Run: headless pygame with SDL's dummy video driver; simulated clock (each Clock.tick advances the game by its frame time, no real sleeping); random seed 0; keys injected as events and as key.get_pressed() state; no mouse input.
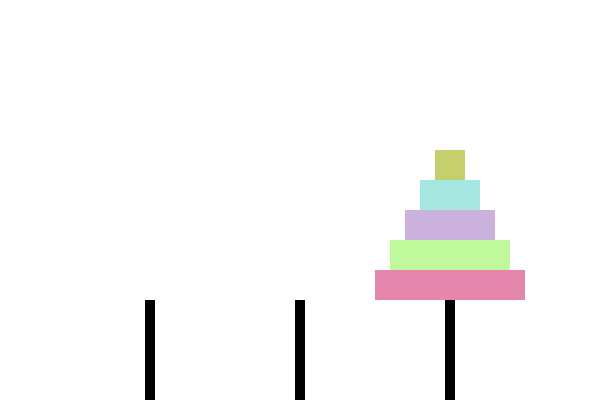
Frame 1 of 1 · flips 1–60 · no input (game ended)

The pygame program that drew these frames:

import pygame
import random
import time

# Initialize Pygame
pygame.init()

# Define screen size
WIDTH, HEIGHT = 600, 400
screen = pygame.display.set_mode((WIDTH, HEIGHT))
pygame.display.set_caption('Tower of Hanoi')

# Define colors
WHITE = (255, 255, 255)
BLACK = (0, 0, 0)

# Disk Class
class Disk:
    def __init__(self, radius):
        self.radius = radius
        self.color = (random.randint(100, 255), random.randint(100, 255), random.randint(100, 255))
    
    def __repr__(self):
        return f"Disk({self.radius})"

# Pole Class
class Pole:
    def __init__(self, name, x):
        self.name = name
        self.x = x
        self.disks = []
    
    def add_disk(self, disk):
        self.disks.append(disk)
    
    def remove_disk(self):
        return self.disks.pop() if self.disks else None
    
    def top_disk(self):
        return self.disks[-1] if self.disks else None
    
    def __repr__(self):
        return f"Pole({self.name}, {self.disks})"

# Tower of Hanoi Class
class TowerOfHanoi:
    def __init__(self):
        self.poles = {
            'A': Pole('A', 150),
            'B': Pole('B', 300),
            'C': Pole('C', 450)
        }
        self.moves = []
        self.game_over = False

        # Initialize disks
        self.init_disks()

    def init_disks(self):
        # Create disks of sizes 1 to 5
        self.disks = [Disk(i * 30) for i in range(1, 6)]
        random.shuffle(self.disks)

        # Add disks to Pole A
        for disk in self.disks:
            self.poles['A'].add_disk(disk)

    def move_disk(self, from_pole, to_pole):
        # Get the disk to move
        disk = from_pole.remove_disk()

        # Validate move: can only move a smaller disk on top of a larger one
        if to_pole.top_disk() is None or disk.radius < to_pole.top_disk().radius:
            to_pole.add_disk(disk)
            self.moves.append((from_pole, to_pole, disk))
            return True
        else:
            # Invalid move, put it back
            from_pole.add_disk(disk)
            return False

    def solve(self, n, from_pole, to_pole, aux_pole):
        # Base case: If there are no disks to move, return
        if n == 0:
            return

        # Move n-1 disks to auxiliary pole
        self.solve(n - 1, from_pole, aux_pole, to_pole)

        # Move the nth disk to the target pole
        if from_pole.disks:  # Check if there's a disk to move
            if self.move_disk(from_pole, to_pole):
                self.animate_move(from_pole, to_pole)

        # Move n-1 disks from auxiliary pole to target pole
        self.solve(n - 1, aux_pole, to_pole, from_pole)

    def animate_move(self, from_pole, to_pole):
        # Pygame animation for moving disks
        screen.fill(WHITE)

        # Draw poles
        for pole in self.poles.values():
            self.draw_pole(pole)
        
        # Draw disks
        for pole in self.poles.values():
            self.draw_disks(pole)

        pygame.display.flip()
        time.sleep(0.5)  # Delay to visualize the move

    def draw_pole(self, pole):
        # Draw the pole as a rectangle
        pygame.draw.rect(screen, BLACK, (pole.x - 5, HEIGHT - 100, 10, 100))

    def draw_disks(self, pole):
        # Draw disks on the pole
        for i, disk in enumerate(pole.disks):
            pygame.draw.rect(screen, disk.color, 
                             (pole.x - disk.radius / 2, HEIGHT - 100 - (i + 1) * 30, disk.radius, 30))

    def is_solved(self):
        # Check if all disks are on pole C
        return len(self.poles['C'].disks) == 5

    def run(self):
        # Main game loop
        while not self.game_over:
            # Handle quit event
            for event in pygame.event.get():
                if event.type == pygame.QUIT:
                    self.game_over = True

            # Solve the puzzle
            if not self.is_solved():
                self.solve(5, self.poles['A'], self.poles['C'], self.poles['B'])
            
            # Game is over
            if self.is_solved():
                print("Puzzle solved!")
                self.game_over = True

        pygame.quit()

# Run the game
game = TowerOfHanoi()
game.run()
